The GitHub repository Portant346/maze_solver_model_comparison contains a labelled image folder "dataset_unificado" with 9 categories: arrow left, arrow right, arrow up, cross, free path, goal, wall, wall left, wall right. Examples follow, each with its label.

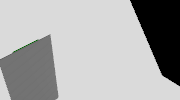
Label: free path

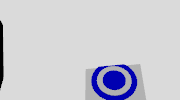
Label: goal

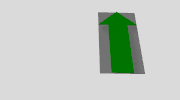
Label: arrow up

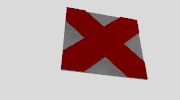
Label: cross

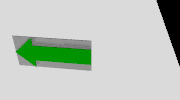
Label: arrow left

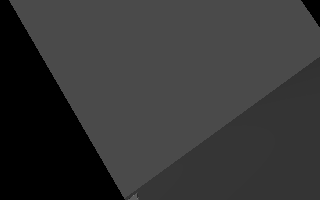
Label: wall left
